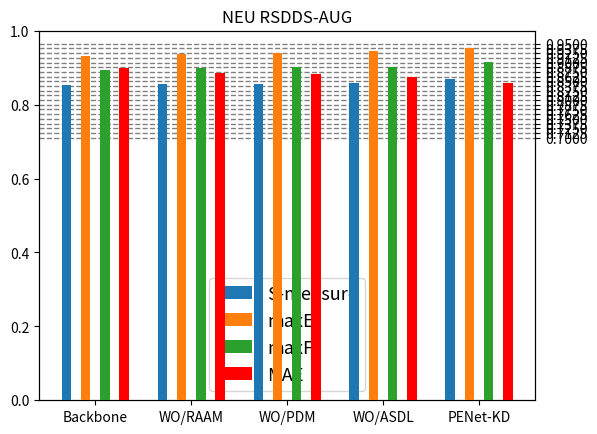

Write Python code to recreate this figure.
import matplotlib
import matplotlib.pyplot as plt
import numpy as np
import pylab

label = ['Backbone', 'WO/RAAM', 'WO/PDM', 'WO/ASDL', 'PENet-KD']
first = [0.839, 0.842, 0.843, 0.846, 0.856]  # 不同颜色 代表不同指标
secon = [0.918, 0.923, 0.925, 0.930, 0.938]
third = [0.879, 0.886, 0.887, 0.889, 0.902]
four = [0.074, 0.069, 0.068, 0.065, 0.058]  # y
four = [i * 2.5 + 0.7 for i in four]  # x

data = [first, secon, third, four]
date2 = [four]


def create_multi_bars(labels, datas, tick_step=1, group_gap=0.2, bar_gap=0.5):
    '''
    labels : x轴坐标标签序列
    datas ：数据集，二维列表，要求列表每个元素的长度必须与labels的长度一致
    tick_step ：默认x轴刻度步长为1，通过tick_step可调整x轴刻度步长。
    group_gap : 柱子组与组之间的间隙，最好为正值，否则组与组之间重叠
    bar_gap ：每组柱子之间的空隙，默认为0，每组柱子紧挨，正值每组柱子之间有间隙，负值每组柱子之间重叠
    '''

    # ticks为x轴刻度
    ticks = np.arange(len(labels)) * tick_step
    # group_num为数据的组数，即每组柱子的柱子个数
    group_num = len(datas)
    # group_width为每组柱子的总宽度，group_gap 为柱子组与组之间的间隙。
    group_width = (tick_step - group_gap)
    # bar_span为每组柱子之间在x轴上的距离，即柱子宽度和间隙的总和
    bar_span = group_width / group_num
    # bar_width为每个柱子的实际宽度
    bar_width = bar_span - bar_gap
    # baseline_x为每组柱子第一个柱子的基准x轴位置，随后的柱子依次递增bar_span即可
    baseline_x = ticks - (group_width - bar_span) / 2

    ax2 = plt.twinx()
    i = 0
    for index, y in enumerate(datas):  # 0 [0.839, 0.842, 0.843, 0.846, 0.856]
        if i == 3:
            print("3")
            ax2.bar(baseline_x + index * bar_span, y, bar_width, zorder=10, color='r')

        else:
            print("012")
            plt.bar(baseline_x + index * bar_span, y, bar_width, zorder=10)
        i = i + 1

    # plt.legend(handles=scatter.legend_elements(num=color)[0], labels=label, loc=4)
    # plt.ylabel('Scores')
    plt.title('NEU RSDDS-AUG')
    # x轴刻度标签位置与x轴刻度一致
    plt.xticks(ticks, labels, fontsize=14)
    plt.rcParams.update({'font.size': 13})
    plt.legend(
        ['S-measure', 'maxE', 'maxF', 'MAE'])

    minor_ticks_top = np.linspace(0.7, 0.95, 21)
    # major_ticks_top = np.linspace(0.08, 0.1, 21)

    plt.yticks(minor_ticks_top)
    # ax2.plt.yticks(major_ticks_top)

    plt.grid(which='minor', alpha=0.6)
    plt.grid(
        ls='--',  # 样式
        lw=1,
        c='grey',
        axis='y',  # 让哪个轴显示网格线，这里x轴
    )
    # plt.grid(which='major', alpha=1)
    plt.show()


create_multi_bars(label, data, bar_gap=0.1)
